Run: headless pygame with SDL's dummy video driver; simulated clock (each Clock.tick advances the game by its frame time, no real sleeping); random seed 0; keys injected as events and as key.get_pressed() state; no mouse input.
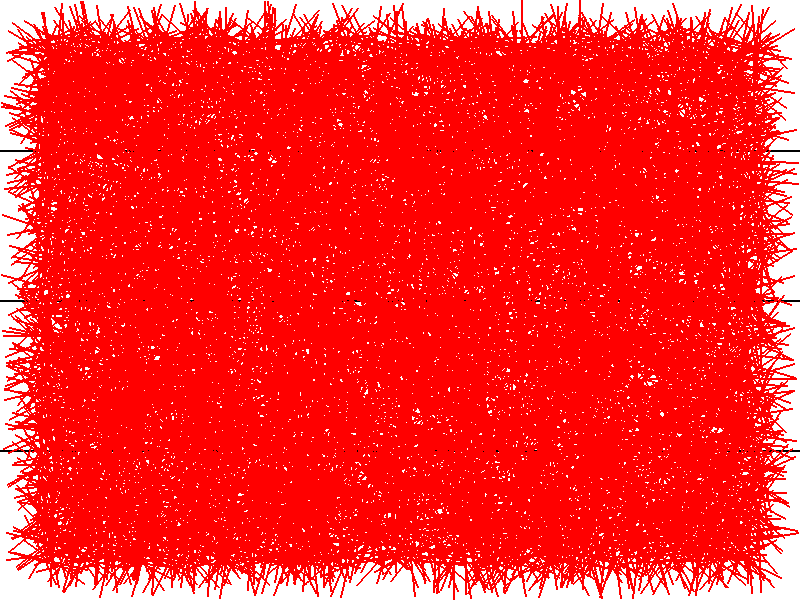
Frame 1 of 4 · flips 1–60 · no input
Frame 2 of 4 · flips 61–180 · tapped SPACE, RETURN · held RIGHT (→), D · screen unchanged from frame 1, image omitted
Frame 3 of 4 · flips 181–300 · held DOWN (↓), S · screen unchanged from frame 2, image omitted
Frame 4 of 4 · flips 301–420 · held LEFT (←), A, UP (↑), W · screen unchanged from frame 3, image omitted

The pygame program that drew these frames:

import pygame
import random
import math

# Инициализация Pygame
pygame.init()

# Настройки окна
width, height = 800, 600
screen = pygame.display.set_mode((width, height))
pygame.display.set_caption("Random Lines Intersection")

# Цвета
WHITE = (255, 255, 255)
BLACK = (0, 0, 0)
RED = (255, 0, 0)

# Количество отрезков
num_segments = 10000  # Настраиваемое количество отрезков

# Расстояние между горизонтальными линиями
num_lines = 3
line_spacing = height // (num_lines + 1)
segment_length = line_spacing / 2

# Функция для отрисовки горизонтальных линий
def draw_lines():
    for i in range(1, num_lines + 1):
        pygame.draw.line(screen, BLACK, (0, i * line_spacing), (width, i * line_spacing), 2)

# Функция для генерации случайного отрезка
def generate_random_segment():
    # Случайные координаты центра отрезка
    x_center = random.uniform(segment_length / 2, width - segment_length / 2)
    y_center = random.uniform(segment_length / 2, height - segment_length / 2)
    
    # Случайный угол поворота отрезка
    angle = random.uniform(0, math.pi)
    
    # Вычисление координат концов отрезка
    x_offset = math.cos(angle) * segment_length / 2
    y_offset = math.sin(angle) * segment_length / 2
    x1, y1 = x_center - x_offset, y_center - y_offset
    x2, y2 = x_center + x_offset, y_center + y_offset
    
    return (x1, y1, x2, y2)

# Функция для проверки пересечения отрезка с горизонтальными линиями
def check_intersection(x1, y1, x2, y2):
    intersections = 0
    for i in range(1, num_lines + 1):
        line_y = i * line_spacing
        if (y1 < line_y < y2) or (y2 < line_y < y1):
            intersections += 1
    return intersections

# Основной цикл программы
def main():
    running = True
    clock = pygame.time.Clock()
    
    # Хранение всех отрезков
    segments = []
    intersecting_segments = 0
    
    # Генерация отрезков
    for _ in range(num_segments):
        x1, y1, x2, y2 = generate_random_segment()
        segments.append((x1, y1, x2, y2))
        if check_intersection(x1, y1, x2, y2) > 0:
            intersecting_segments += 1
    
    # Вычисление результата
    if intersecting_segments > 0:
        result = num_segments / intersecting_segments
    else:
        result = "No intersections"
    
    # Отображение результата в консоли
    print(f"Total segments: {num_segments}")
    print(f"Intersecting segments: {intersecting_segments}")
    print(f"Result: {result}")
    
    while running:
        screen.fill(WHITE)
        
        # Отрисовка горизонтальных линий
        draw_lines()
        
        # Отрисовка отрезков
        for x1, y1, x2, y2 in segments:
            pygame.draw.line(screen, RED, (x1, y1), (x2, y2), 2)
        
        # Обработка событий
        for event in pygame.event.get():
            if event.type == pygame.QUIT:
                running = False
        
        # Обновление экрана
        pygame.display.flip()
        clock.tick(60)
    
    pygame.quit()

if __name__ == "__main__":
    main()
